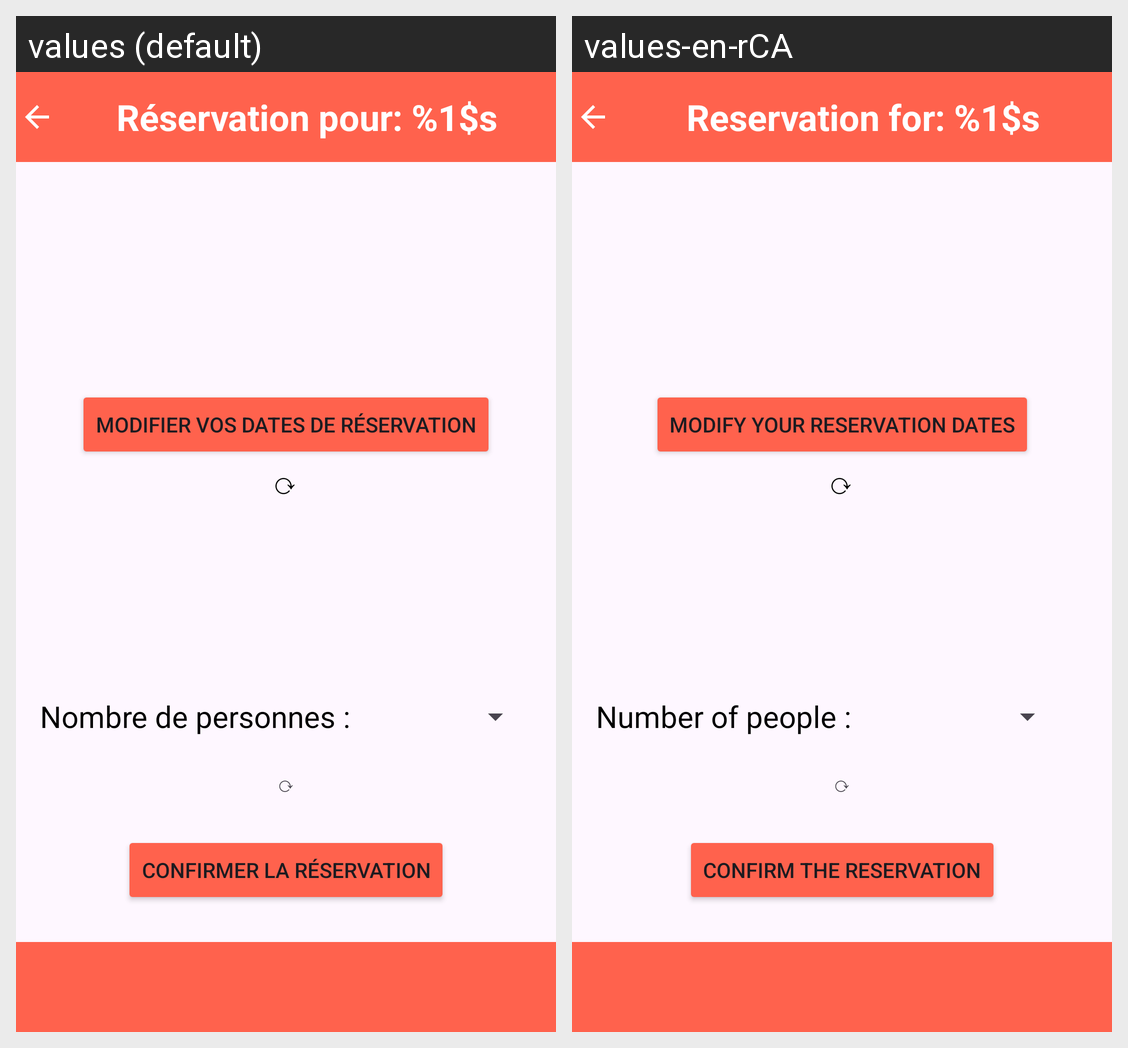

Translations of the strings shown on this Android screen, per locale in the grid:
Android screen res/layout/fragment_formulaire_reservation.xml rendered under 2 locales, left to right: values (default), values-en-rCA. Device: Nexus 5 (rendered at 1080×1920; each locale shown at half size, 540×960, under a caption strip naming it); theme Theme.HotelRes_App.
Strings drawn on this screen, with the default value and each locale's value (text and hints the layout hard-codes, and strings that could not be matched under every locale, appear in the picture but are not listed):

reservation_pour
  values: Réservation pour: %1$s
  values-en-rCA: Reservation for: %1$s

nbr_personnesForm
  values: Nombre de personnes :
  values-en-rCA: Number of people : 

confirmer_la_reservation
  values: Confirmer la réservation
  values-en-rCA: Confirm the reservation

modifier_dates_reservation
  values: Modifier vos dates de réservation
  values-en-rCA: Modify your reservation dates
